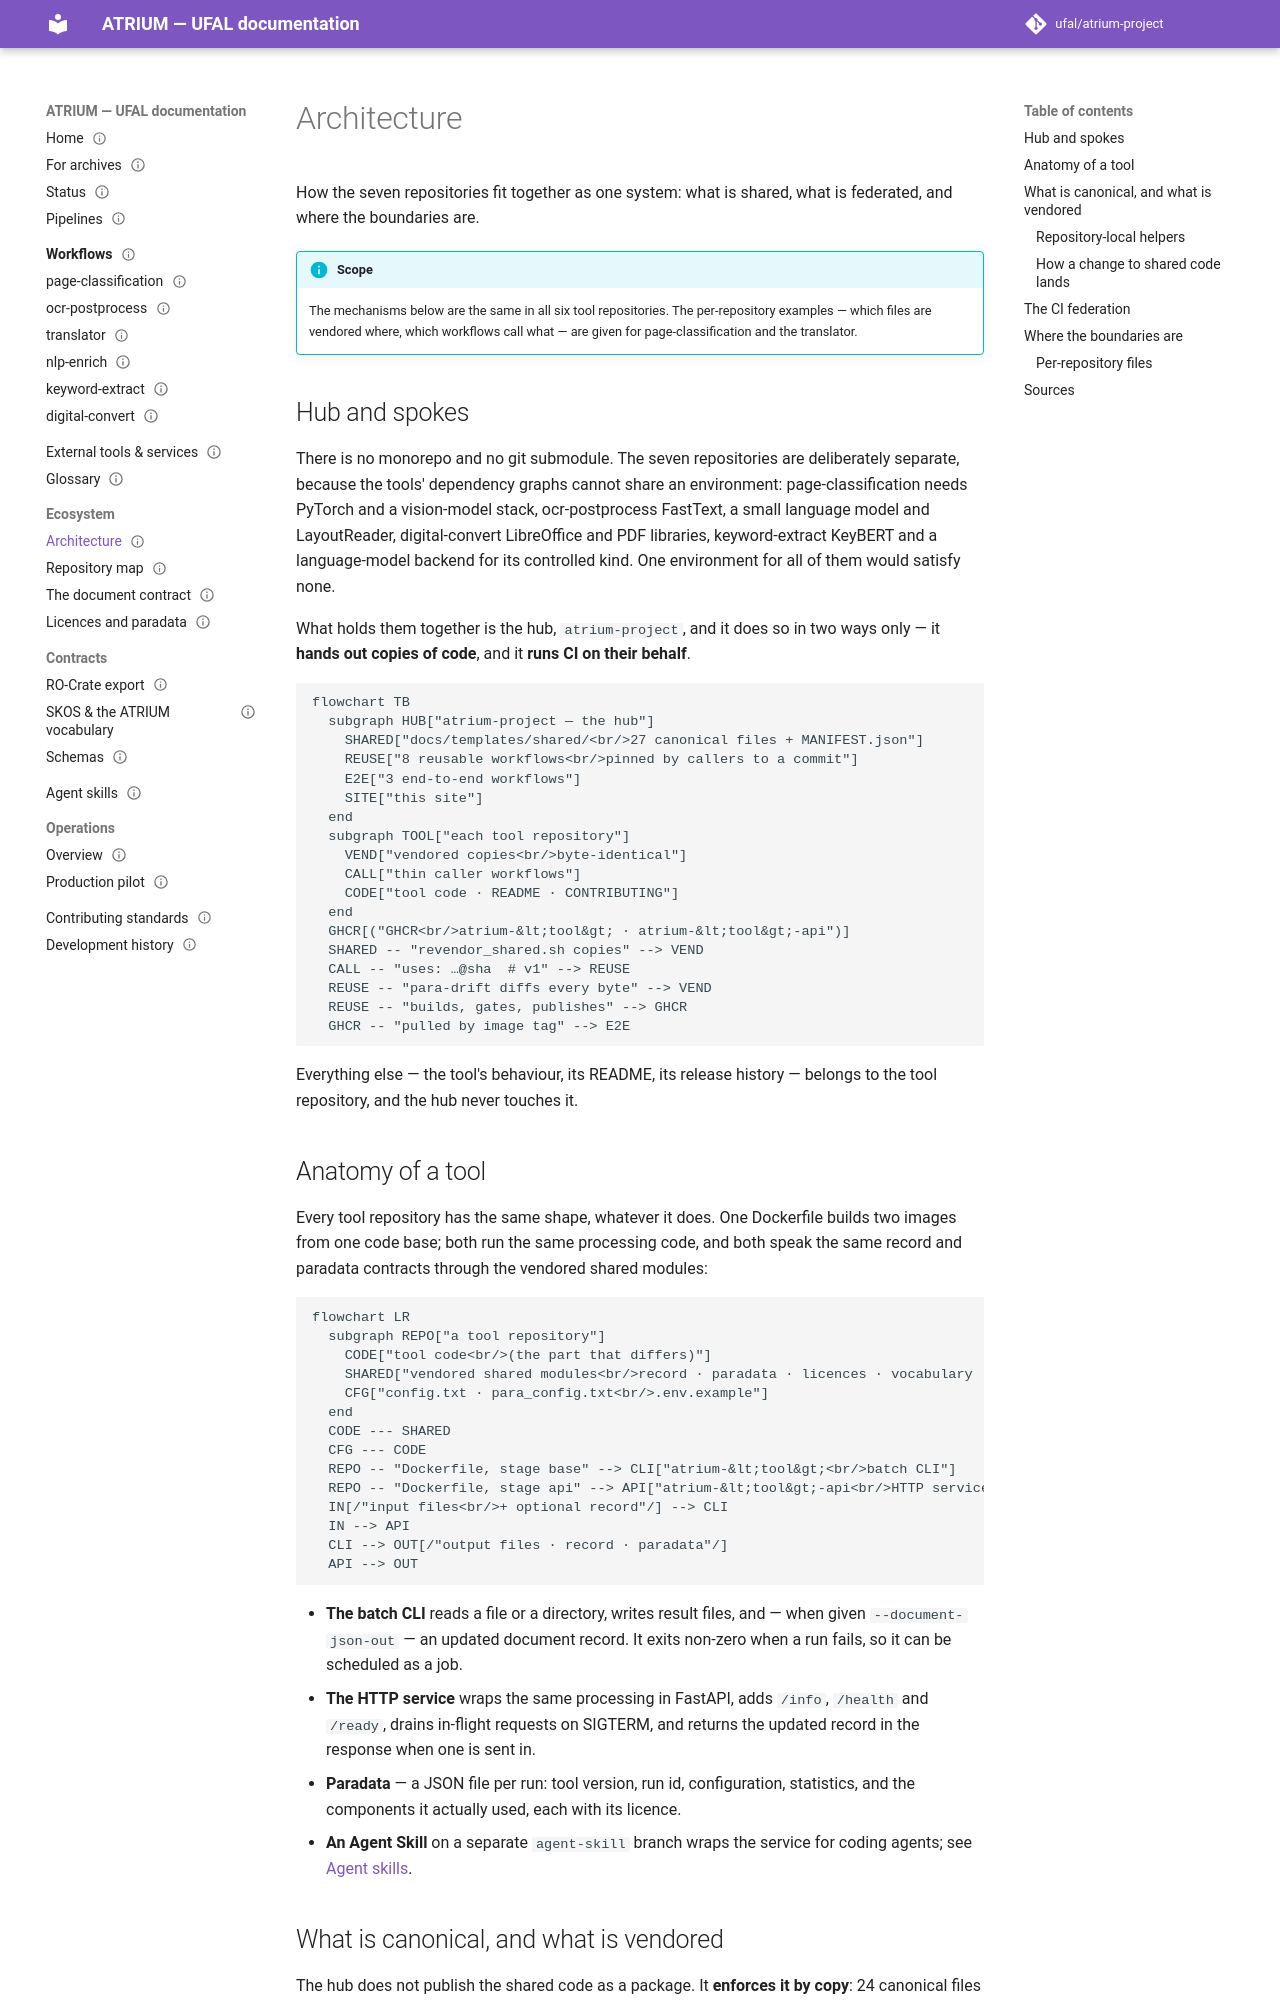

repository: ufal/atrium-project · page: ecosystem/architecture/index.html · generator: mkdocs

---
title: Architecture
nav_order: 4
status: partial
round: 6
issue: 57
---

# Architecture

How the seven repositories fit together as one system: what is shared, what is federated, and
where the boundaries are.

!!! info "Scope"
    The mechanisms below are the same in all six tool repositories. The per-repository
    examples — which files are vendored where, which workflows call what — are given for
    page-classification and the translator.

## Hub and spokes

There is no monorepo and no git submodule. The seven repositories are deliberately separate,
because the tools' dependency graphs cannot share an environment: page-classification needs
PyTorch and a vision-model stack, ocr-postprocess FastText, a small language model and LayoutReader,
digital-convert LibreOffice and PDF libraries, keyword-extract KeyBERT and a language-model backend for its
controlled kind. One environment for all of them would satisfy none.

What holds them together is the hub, `atrium-project`, and it does so in two ways only — it
**hands out copies of code**, and it **runs CI on their behalf**.

```mermaid
flowchart TB
  subgraph HUB["atrium-project — the hub"]
    SHARED["docs/templates/shared/<br/>27 canonical files + MANIFEST.json"]
    REUSE["8 reusable workflows<br/>pinned by callers to a commit"]
    E2E["3 end-to-end workflows"]
    SITE["this site"]
  end
  subgraph TOOL["each tool repository"]
    VEND["vendored copies<br/>byte-identical"]
    CALL["thin caller workflows"]
    CODE["tool code · README · CONTRIBUTING"]
  end
  GHCR[("GHCR<br/>atrium-&lt;tool&gt; · atrium-&lt;tool&gt;-api")]
  SHARED -- "revendor_shared.sh copies" --> VEND
  CALL -- "uses: …@sha  # v1" --> REUSE
  REUSE -- "para-drift diffs every byte" --> VEND
  REUSE -- "builds, gates, publishes" --> GHCR
  GHCR -- "pulled by image tag" --> E2E
```

Everything else — the tool's behaviour, its README, its release history — belongs to the tool
repository, and the hub never touches it.

## Anatomy of a tool

Every tool repository has the same shape, whatever it does. One Dockerfile builds two images
from one code base; both run the same processing code, and both speak the same record and
paradata contracts through the vendored shared modules:

```mermaid
flowchart LR
  subgraph REPO["a tool repository"]
    CODE["tool code<br/>(the part that differs)"]
    SHARED["vendored shared modules<br/>record · paradata · licences · vocabulary · service"]
    CFG["config.txt · para_config.txt<br/>.env.example"]
  end
  CODE --- SHARED
  CFG --- CODE
  REPO -- "Dockerfile, stage base" --> CLI["atrium-&lt;tool&gt;<br/>batch CLI"]
  REPO -- "Dockerfile, stage api" --> API["atrium-&lt;tool&gt;-api<br/>HTTP service on :8000"]
  IN[/"input files<br/>+ optional record"/] --> CLI
  IN --> API
  CLI --> OUT[/"output files · record · paradata"/]
  API --> OUT
```

* **The batch CLI** reads a file or a directory, writes result files, and — when given
  `--document-json-out` — an updated document record. It exits non-zero when a run fails,
  so it can be scheduled as a job.
* **The HTTP service** wraps the same processing in FastAPI, adds `/info`, `/health` and
  `/ready`, drains in-flight requests on SIGTERM, and returns the updated record in the
  response when one is sent in.
* **Paradata** — a JSON file per run: tool version, run id, configuration, statistics, and
  the components it actually used, each with its licence.
* **An Agent Skill** on a separate `agent-skill` branch wraps the service for coding agents;
  see [Agent skills](../agent-skills.md).
